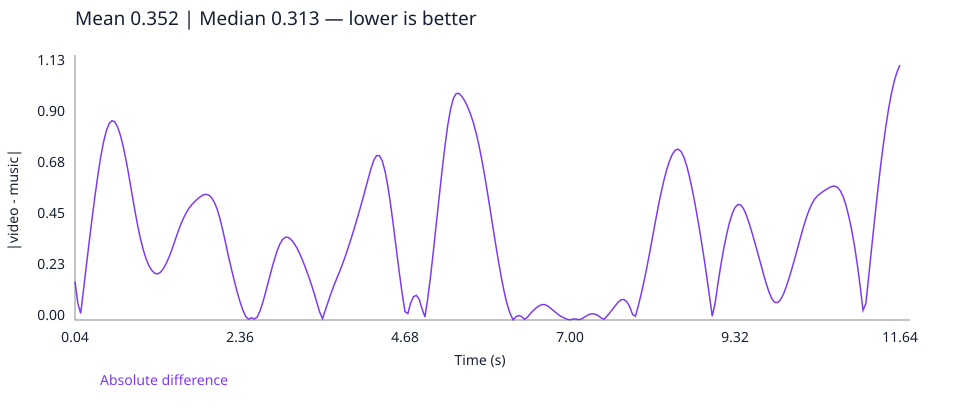

Source data for this figure (header and first rows):
time_seconds, absolute_difference
0.04, 0.1702
0.08, 0.07276
0.12, 0.02934
0.16, 0.1346
0.2, 0.2412
0.24, 0.3468
0.28, 0.4494
0.32, 0.5469
0.36, 0.6378
0.4, 0.7187
0.44, 0.7858
0.48, 0.8366
0.52, 0.8692
0.56, 0.8824
0.6, 0.8767
0.64, 0.8536
0.68, 0.8158
0.72, 0.7654
0.76, 0.7042
0.8, 0.6343
0.84, 0.5603
0.88, 0.4875
0.92, 0.4198
0.96, 0.36
1.0, 0.3103
1.04, 0.2702
1.08, 0.2399
1.12, 0.2193
1.16, 0.207
1.2, 0.2039
1.24, 0.2107
1.28, 0.2262
1.32, 0.2486
1.36, 0.2768
1.4, 0.3098
1.44, 0.3463
1.48, 0.3829
1.52, 0.4171
1.56, 0.4469
1.6, 0.4723
1.64, 0.4934
1.68, 0.5099
1.72, 0.5232
1.76, 0.535
1.8, 0.5454
1.84, 0.5532
1.88, 0.5563
1.92, 0.553
1.96, 0.5414
2.0, 0.5206
2.04, 0.4894
2.08, 0.4467
2.12, 0.3946
2.16, 0.337
2.2, 0.2792
2.24, 0.2246
2.28, 0.1729
2.32, 0.1244
2.36, 0.08089
2.4, 0.04396
... 231 more rows
